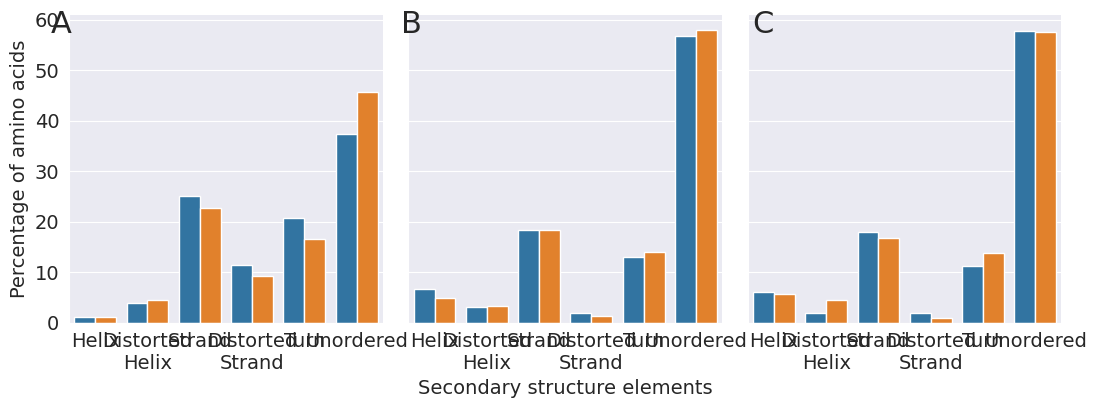

Reproduce this figure in Python.
import pandas as pd
import numpy as np
import matplotlib.pyplot as plt
import seaborn as sns

# SENZA DISTORTED
cd_df = pd.DataFrame({"Fraction": [0.052, 0.057, 0.365, 0.320, 0.208, 0.165, 0.374, 0.458],
                      "Secondary structure": ["Helix", "Helix", "Strand", "Strand", "Turn", "Turn", "Unordered",
                                              "Unordered"],
                      "Variant": ["wt", "K141E", "wt", "K141E", "wt", "K141E", "wt", "K141E"],
                      "Source": ["CD", "CD", "CD", "CD", "CD", "CD", "CD", "CD"]})

dssp_df = pd.DataFrame({"Fraction": [0.098, 0.082, 0.202, 0.197, 0.131, 0.141, 0.568, 0.580],
                        "Secondary structure": ["Helix", "Helix", "Strand", "Strand", "Turn", "Turn", "Unordered",
                                                "Unordered"],
                        "Variant": ["wt", "K141E", "wt", "K141E", "wt", "K141E", "wt", "K141E"],
                        "Source": ["Simulations", "Simulations", "Simulations", "Simulations", "Simulations",
                                   "Simulations", "Simulations", "Simulations"]})

secstr_df = pd.concat([cd_df, dssp_df], ignore_index=True)

# CON DISTORTED

cd_distorted_df = pd.DataFrame(
    {"Percentage": np.array([0.012, 0.012, 0.040, 0.045, 0.251, 0.228, 0.114, 0.092, 0.208, 0.165, 0.374, 0.458])*100,
     "Secondary structure": ["Helix", "Helix", "Distorted Helix", "Distorted Helix", "Strand", "Strand",
                             "Distorted Strand", "Distorted Strand", "Turn", "Turn", "Unordered", "Unordered"],
     "Variant": ["wt", "K141E", "wt", "K141E", "wt", "K141E", "wt", "K141E", "wt", "K141E", "wt", "K141E"],
     "Source": ["CD", "CD", "CD", "CD", "CD", "CD", "CD", "CD", "CD", "CD", "CD", "CD"]})

dssp_distorted_df = pd.DataFrame(
    {"Percentage": np.array([0.067, 0.048, 0.031, 0.033, 0.184, 0.183, 0.019, 0.014, 0.131, 0.141, 0.568, 0.580])*100,
     "Secondary structure": ["Helix", "Helix", "Distorted Helix", "Distorted Helix", "Strand", "Strand",
                             "Distorted Strand", "Distorted Strand", "Turn", "Turn", "Unordered", "Unordered"],
     "Variant": ["wt", "K141E", "wt", "K141E", "wt", "K141E", "wt", "K141E", "wt", "K141E", "wt", "K141E"],
     "Source": ["Simulations", "Simulations", "Simulations", "Simulations", "Simulations", "Simulations", "Simulations",
                "Simulations", "Simulations", "Simulations", "Simulations", "Simulations"]})

encodermap_distorted_df = pd.DataFrame(
    {"Percentage": np.array([0.061, 0.056, 0.020, 0.0446, 0.179, 0.168, 0.020, 0.010, 0.112, 0.138, 0.577, 0.576])*100,
     "Secondary structure": ["Helix", "Helix", "Distorted Helix", "Distorted Helix", "Strand", "Strand",
                             "Distorted Strand", "Distorted Strand", "Turn", "Turn", "Unordered", "Unordered"],
     "Variant": ["wt", "K141E", "wt", "K141E", "wt", "K141E", "wt", "K141E", "wt", "K141E", "wt", "K141E"],
     "Source": ["Encodermap", "Encodermap", "Encodermap", "Encodermap", "Encodermap", "Encodermap", "Encodermap",
                "Encodermap", "Encodermap", "Encodermap", "Encodermap", "Encodermap"]})


secstr_distorted_df = pd.concat([cd_distorted_df, dssp_distorted_df, encodermap_distorted_df], ignore_index=True)

########
# PLOT
########

sns.set_style('darkgrid')

g = sns.catplot(data=secstr_distorted_df, x='Secondary structure', y='Percentage', hue='Variant', col='Source',
                kind='bar', legend_out=False, legend=False, height=4, aspect=0.9)

ax = g.facet_axis(0, 0)

# for c in ax.containers:
#     labels = [f'{(v.get_height()):.1f}' for v in c]
#     ax.bar_label(c, labels=labels, label_type='edge', fontsize=14)

ax1 = g.facet_axis(0, 1)

# for c in ax1.containers:
#     labels = [f'{(v.get_height()):.1f}' for v in c]
#     ax1.bar_label(c, labels=labels, label_type='edge', fontsize=14)

ax2 = g.facet_axis(0, 2)

# for c in ax2.containers:
#     labels = [f'{(v.get_height()):.1f}' for v in c]
#     ax2.bar_label(c, labels=labels, label_type='edge', fontsize=14)

for label in (ax.get_xticklabels() + ax.get_yticklabels()):
    label.set_fontsize(14)

for label in ax.get_xticklabels():
    ax.set_xticklabels(["Helix", "Distorted\nHelix", "Strand", "Distorted\nStrand", "Turn", "Unordered"])

for label in (ax1.get_xticklabels() + ax1.get_yticklabels()):
    label.set_fontsize(14)

for label in (ax2.get_xticklabels() + ax2.get_yticklabels()):
    label.set_fontsize(14)

ax.set_xlabel('', size=14)
ax.set_ylabel('Percentage of amino acids', size=14)

g.fig.text(0.69, 0.87, 'C', fontsize=22)
g.fig.text(0.365, 0.87, 'B', fontsize=22)
g.fig.text(0.04, 0.87, 'A', fontsize=22)


ax.set_title("", size=14)

ax1.set_xlabel('Secondary structure elements', size=14)
ax1.set_ylabel(None, size=14)

ax1.set_title("", size=14)

ax2.set_xlabel('', size=14)
ax2.set_ylabel(None, size=14)

ax2.set_title("", size=14)

# leg = ax.legend(prop={"size": 16})
# leg1 = ax1.legend(prop={"size": 16}, loc='upper center')
# leg2 = ax2.legend(prop={"size": 16})

# mng = plt.get_current_fig_manager()
# mng.full_screen_toggle()

plt.show(block=False)

# g.figure.savefig("secstr_comparison_CD_dssp_encodermap_paper.png", dpi=320)













